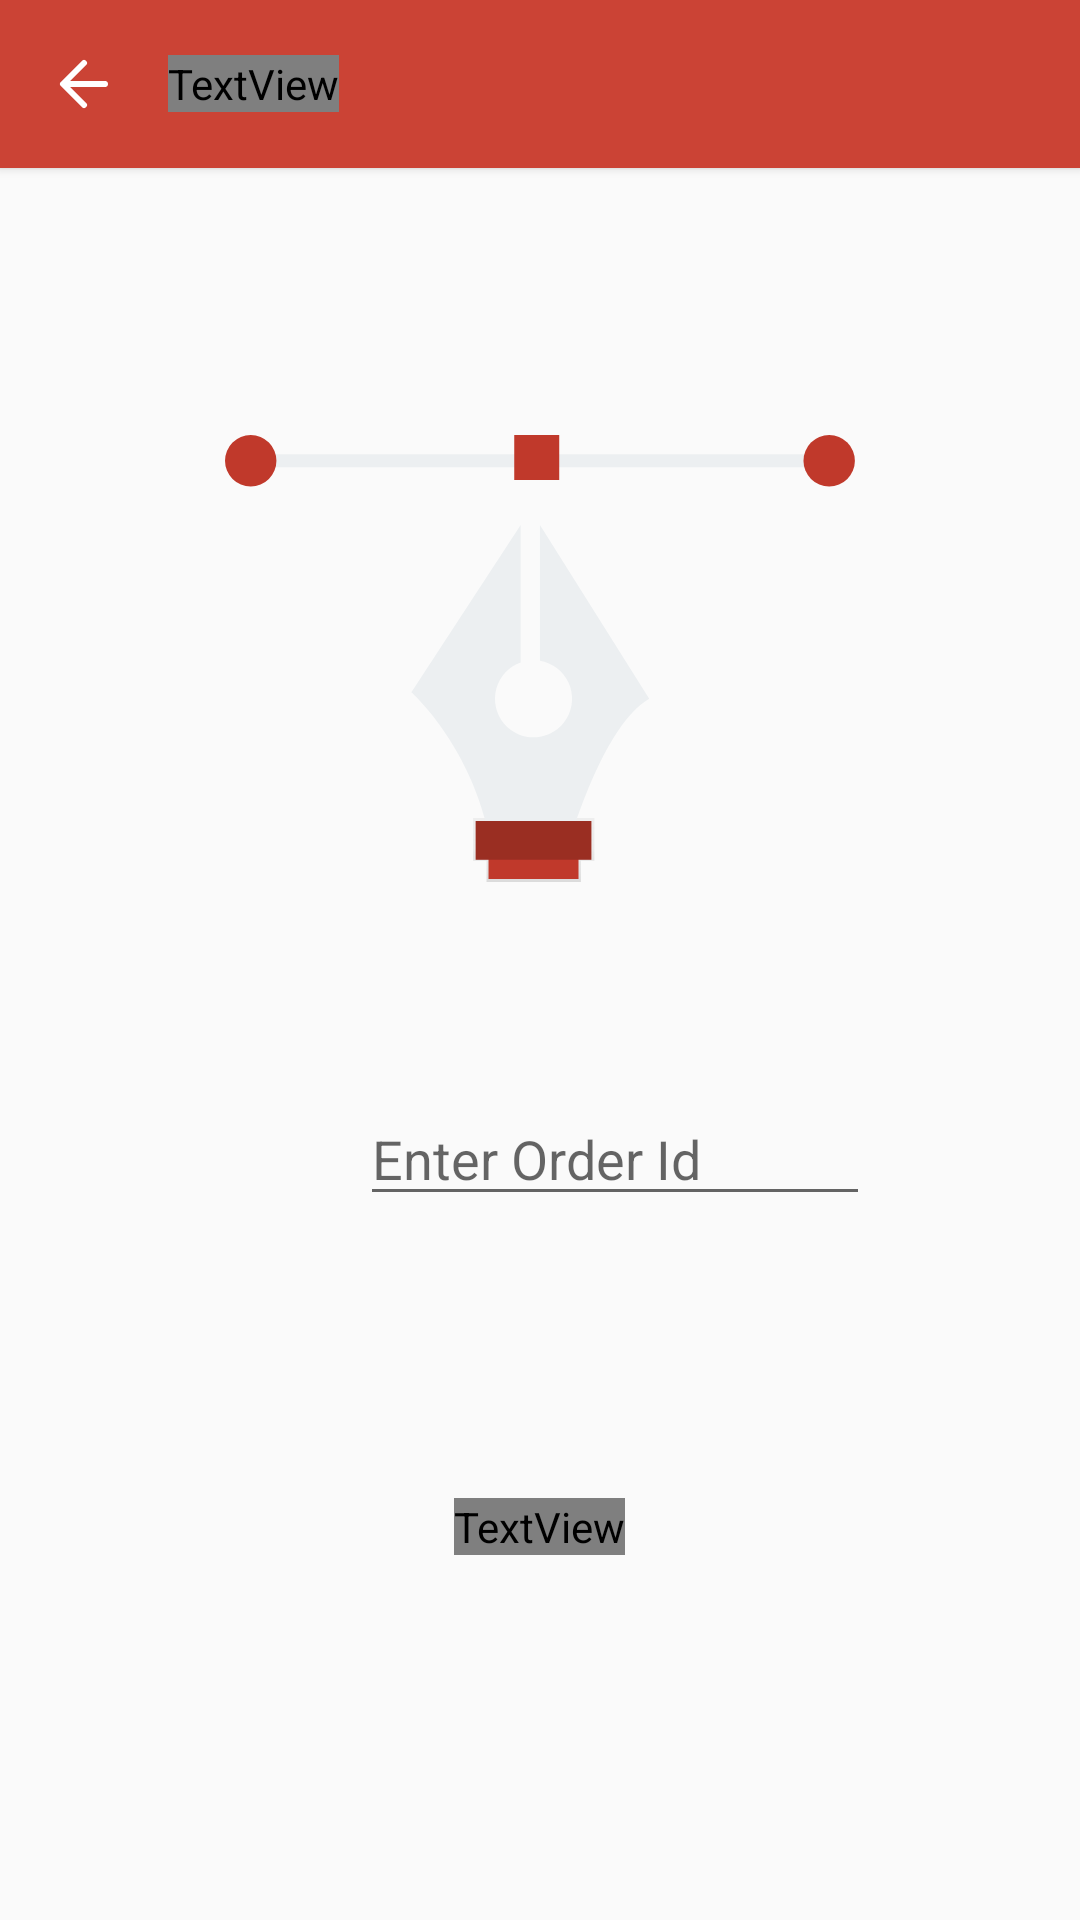

Android layout source for this screen:
<!-- AndroidManifest.xml: application theme AppTheme -->
<!-- res/layout/activity_track_order.xml -->
<?xml version="1.0" encoding="utf-8"?>
<LinearLayout
    xmlns:android="http://schemas.android.com/apk/res/android"
    xmlns:app="http://schemas.android.com/apk/res-auto"
    xmlns:tools="http://schemas.android.com/tools"
    android:layout_width="match_parent"
    android:layout_height="match_parent"
    android:orientation="vertical"
    tools:context=".activities.TrackOrderActivity">

    <androidx.appcompat.widget.Toolbar
        android:id="@+id/toolbar"
        android:layout_width="match_parent"
        android:layout_height="?android:attr/actionBarSize"
        android:background="@color/colorPrimary"
        android:elevation="2dp">

        <RelativeLayout
            android:layout_width="match_parent"
            android:layout_height="match_parent">
            <ImageView
                android:id="@+id/back_btn"
                android:layout_width="wrap_content"
                android:layout_height="match_parent"
                android:layout_gravity="center"
                android:adjustViewBounds="false"
                android:layout_centerInParent="true"
                android:layout_alignParentStart="true"
                android:src="@drawable/arrow_left_white"
                android:layout_alignParentLeft="true" />
            <TextView
                android:layout_width="wrap_content"
                android:layout_height="wrap_content"
                style="@style/RobotoTextViewStyle"
                android:textColor="@color/colorWhite"
                android:includeFontPadding="false"
                android:layout_marginLeft="@dimen/_40sdp"
                android:layout_centerVertical="true"
                android:text="Track Order"/>
        </RelativeLayout>

    </androidx.appcompat.widget.Toolbar>

    <ImageView
        android:id="@+id/imageView"
        android:layout_width="match_parent"
        android:layout_height="@dimen/_150sdp"
        android:layout_marginTop="88dp"
        android:src="@drawable/ic_pen" />
    <LinearLayout
        android:id="@+id/linearLayout3"
        android:layout_width="match_parent"
        android:layout_height="@dimen/_200sdp"
        android:orientation="vertical"
        android:layout_margin="@dimen/_50sdp">

        <LinearLayout
            android:layout_width="match_parent"
            android:layout_height="wrap_content"
            android:layout_margin="@dimen/_20sdp"
            android:layout_marginTop="@dimen/_50sdp">

            <ImageView
                android:layout_width="@dimen/_50sdp"
                android:layout_height="@dimen/_50sdp"
                android:id="@+id/scanCode"
                android:src="@drawable/ic_barcode_scanner" />

            <EditText
                android:layout_width="match_parent"
                android:layout_height="wrap_content"
                android:hint="Enter Order Id"
                android:textColor="@color/black_overlay" />
        </LinearLayout>

        <LinearLayout
            android:id="@+id/continueBtn"
            android:layout_width="match_parent"
            android:layout_height="@dimen/_50sdp"
            android:layout_margin="@dimen/_50sdp"
            android:background="@drawable/btn_bg"
            android:gravity="center">

            <TextView
                style="@style/RobotoTextViewStyle"
                android:layout_width="wrap_content"
                android:layout_height="wrap_content"
                android:drawableRight="@drawable/arrow_right"
                android:drawablePadding="@dimen/_10sdp"
                android:gravity="center_vertical"
                android:text="Search"
                android:textColor="@color/colorWhite" />
        </LinearLayout>
    </LinearLayout>


</LinearLayout>
<!-- resources referenced by this layout -->
<resources>
  <color name="black_overlay">#231F20</color>
  <color name="colorPrimary">#CB4335</color>
  <color name="colorWhite">#FFFFFF</color>
  <dimen name="_10sdp">10.00dp</dimen>
  <dimen name="_150sdp">150.00dp</dimen>
  <dimen name="_200sdp">200.00dp</dimen>
  <dimen name="_20sdp">20.00dp</dimen>
  <dimen name="_40sdp">40.00dp</dimen>
  <dimen name="_50sdp">50.00dp</dimen>
  <!-- drawable arrow_left_white (drawable) -->
  <vector xmlns:android="http://schemas.android.com/apk/res/android"
      android:width="24dp"
      android:height="24dp"
      android:viewportWidth="24"
      android:viewportHeight="24">
    <path
        android:pathData="M19,12H6M12,5l-7,7 7,7"
        android:strokeLineJoin="round"
        android:strokeWidth="2"
        android:fillColor="#00000000"
        android:strokeColor="#fff"
        android:strokeLineCap="round"/>
  </vector>
  <!-- drawable arrow_right (drawable) -->
  <vector xmlns:android="http://schemas.android.com/apk/res/android"
      android:width="24dp"
      android:height="24dp"
      android:viewportWidth="24"
      android:viewportHeight="24">
    <path
        android:pathData="M5,12h13M12,5l7,7 -7,7"
        android:strokeLineJoin="round"
        android:strokeWidth="2"
        android:fillColor="#00000000"
        android:strokeColor="#fff"
        android:strokeLineCap="round"/>
  </vector>
  <!-- drawable ic_pen: vector/xml drawable (drawable, 2703 chars, omitted) -->
  <style name="RobotoTextViewStyle" parent="AppTheme">
          <item name="android:fontFamily">@font/akaya_telivigala_regular</item>
          <item name="android:textAppearance">@style/TextAppearance.AppCompat.Medium</item>
          <item name="android:includeFontPadding">false</item>
      </style>
  <style name="AppTheme" parent="Theme.AppCompat.Light.NoActionBar">
          
          <item name="colorPrimary">@color/colorPrimary</item>
          <item name="colorPrimaryDark">@color/colorPrimaryDark</item>
          <item name="colorAccent">@color/colorAccent</item>
      </style>
  <color name="colorPrimaryDark">#C0392B</color>
  <color name="colorAccent">#CB4335</color>
</resources>
